Run: headless pygame with SDL's dummy video driver; simulated clock (each Clock.tick advances the game by its frame time, no real sleeping); random seed 0; keys injected as events and as key.get_pressed() state; no mouse input.
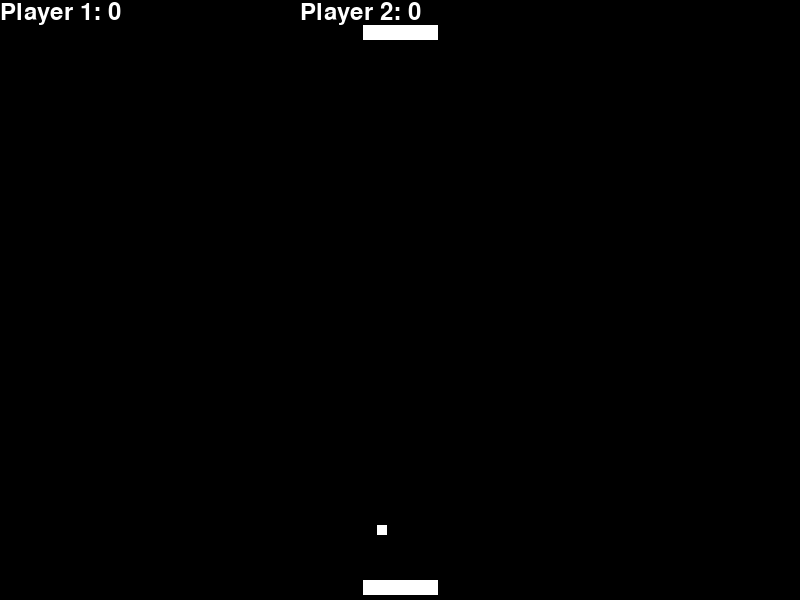
Frame 1 of 4 · flips 1–60 · no input
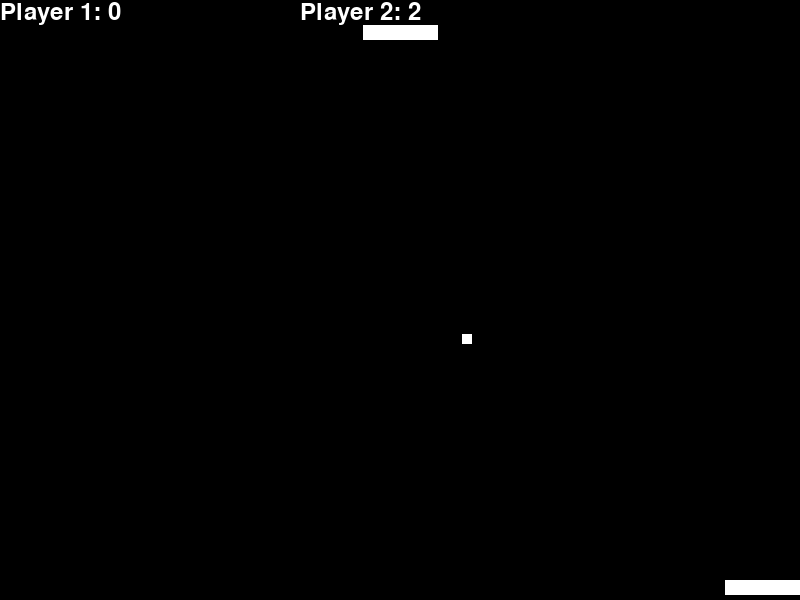
Frame 2 of 4 · flips 61–180 · tapped SPACE, RETURN · held RIGHT (→), D
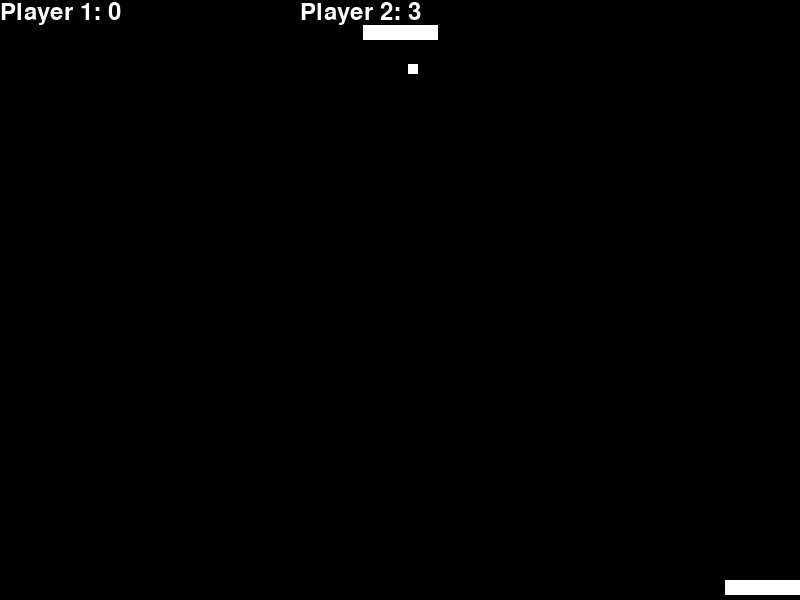
Frame 3 of 4 · flips 181–300 · held DOWN (↓), S
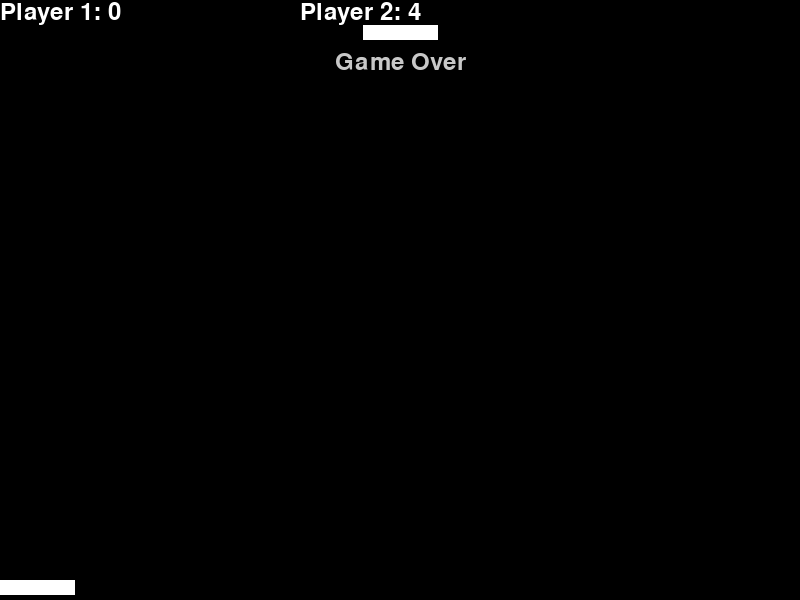
Frame 4 of 4 · flips 301–420 · held LEFT (←), A, UP (↑), W

The pygame program that drew these frames:

import math
import pygame
import random

# Define some colors
BLACK = (0, 0, 0)
WHITE = (255, 255, 255)


# This class represents the ball
# It derives from the "Sprite" class in Pygame
class Ball(pygame.sprite.Sprite):

    # Constructor. Pass in the color of the block, and its x and y position
    def __init__(self):
        # Call the parent class (Sprite) constructor
        super().__init__()

        # Create the image of the ball
        self.image = pygame.Surface([10, 10])

        # Color the ball
        self.image.fill(WHITE)

        # Get a rectangle object that shows where our image is
        self.rect = self.image.get_rect()

        # Get attributes for the height/width of the screen
        self.screenheight = pygame.display.get_surface().get_height()
        self.screenwidth = pygame.display.get_surface().get_width()

        # Speed in pixels per cycle
        self.speed = 0

        # Floating point representation of where the ball is
        self.x = 0
        self.y = 0

        # Direction of ball in degrees
        self.direction = 0

        # Height and width of the ball
        self.width = 10
        self.height = 10

        # Set the initial ball speed and position
        self.reset()

    def reset(self):
        self.x = random.randrange(50, 750)
        self.y = 350.0
        self.speed = 8.0

        # Direction of ball (in degrees)
        self.direction = random.randrange(-45, 45)

        # Flip a 'coin'
        if random.randrange(2) == 0:
            # Reverse ball direction, let the other guy get it first
            self.direction += 180
            self.y = 50

    # This function will bounce the ball off a horizontal surface (not a vertical one)
    def bounce(self, diff):
        self.direction = (180 - self.direction) % 360
        self.direction -= diff

        # Speed the ball up
        self.speed *= 1.1

    # Update the position of the ball
    def update(self):
        # Sine and Cosine work in degrees, so we have to convert them
        direction_radians = math.radians(self.direction)

        # Change the position (x and y) according to the speed and direction
        self.x += self.speed * math.sin(direction_radians)
        self.y -= self.speed * math.cos(direction_radians)

        # Move the image to where our x and y are
        self.rect.x = self.x
        self.rect.y = self.y

        # Do we bounce off the left of the screen?
        if self.x <= 0:
            self.direction = (360 - self.direction) % 360
            # self.x=1

        # Do we bounce of the right side of the screen?
        if self.x > self.screenwidth - self.width:
            self.direction = (360 - self.direction) % 360


# This class represents the bar at the bottom that the player controls

class Player(pygame.sprite.Sprite):
    # Constructor function
    def __init__(self, y_pos: int):
        # Call the parent's constructor
        super().__init__()

        self.width = 75
        self.height = 15
        self.image = pygame.Surface([self.width, self.height])
        self.image.fill(WHITE)

        # Make our top-left corner the passed-in location.
        self.rect = self.image.get_rect()
        self.screenheight = pygame.display.get_surface().get_height()
        self.screenwidth = pygame.display.get_surface().get_width()

        self.rect.x = (self.screenwidth - self.width)/2
        self.rect.y = y_pos

    # Update the player
    def update(self, direction: int):
        # This gets the position of the axis on the game controller
        # It returns a number between -1.0 and +1.0
        horiz_axis_pos = direction

        # Move x according to the axis. We multiply by 15 to speed up the movement.
        self.rect.x = int(self.rect.x + horiz_axis_pos * 15)

        # Make sure we don't push the player paddle off the right side of the screen
        if self.rect.x > self.screenwidth - self.width:
            self.rect.x = self.screenwidth - self.width
        elif self.rect.x < 0:
            self.rect.x = 0


score1 = 0
score2 = 0

# Call this function so the Pygame library can initialize itself
pygame.init()

# Create an 800x600 sized screen
screen = pygame.display.set_mode([800, 600])

# Set the title of the window
pygame.display.set_caption('Pong')

# Enable this to make the mouse disappear when over our window
pygame.mouse.set_visible(0)

# This is a font we use to draw text on the screen (size 36)
font = pygame.font.Font(None, 36)

# Create a surface we can draw on
background = pygame.Surface(screen.get_size())

# Create the ball
ball = Ball()
# Create a group of 1 ball (used in checking collisions)
balls = pygame.sprite.Group()
balls.add(ball)

# Count the joysticks the computer has
# joystick_count = pygame.joystick.get_count()
# if joystick_count < 1:
#     # No joysticks!
#     print("Error, I didn't find enough joysticks.")
#     pygame.quit()
#     exit()
# else:
#     # Use joystick #0 and initialize it
#     joystick1 = pygame.key.Joystick(0)
#     joystick1.init()
#     joystick2 = pygame.joystick.Joystick(1)
#     joystick2.init()

# Create the player paddle object
player1 = Player(580)
player2 = Player(25)

movingsprites = pygame.sprite.Group()
movingsprites.add(player1)
movingsprites.add(player2)
movingsprites.add(ball)

clock = pygame.time.Clock()
done = False
exit_program = False

while not exit_program:

    # Clear the screen
    screen.fill(BLACK)

    for event in pygame.event.get():
        if event.type == pygame.QUIT:
            exit_program = True

    # Stop the game if there is an imbalance of 3 points
    if abs(score1 - score2) > 3:
        done = True

    if not done:
        # Update the player and ball positions
        key_state = pygame.key.get_pressed()
        player1.update(key_state[pygame.K_RIGHT] - key_state[pygame.K_LEFT])
        player2.update(key_state[pygame.K_x] - key_state[pygame.K_z])
        ball.update()

    # If we are done, print game over
    if done:
        text = font.render("Game Over", 1, (200, 200, 200))
        textpos = text.get_rect(centerx=background.get_width() / 2)
        textpos.top = 50
        screen.blit(text, textpos)

    if ball.y < 0:
        score1 += 1
        ball.reset()
    elif ball.y > 600:
        score2 += 1
        ball.reset()

    # See if the ball hits the player paddle
    if pygame.sprite.spritecollide(player1, balls, False):
        # The 'diff' lets you try to bounce the ball left or right depending where on the paddle you hit it
        diff = (player1.rect.x + player1.width / 2) - (ball.rect.x + ball.width / 2)

        # Set the ball's y position in case we hit the ball on the edge of the paddle
        ball.y = 570
        ball.bounce(diff)


    # See if the ball hits the player paddle
    if pygame.sprite.spritecollide(player2, balls, False):
        # The 'diff' lets you try to bounce the ball left or right depending where on the paddle you hit it
        diff = (player2.rect.x + player2.width / 2) - (ball.rect.x + ball.width / 2)

        # Set the ball's y position in case we hit the ball on the edge of the paddle
        ball.y = 40
        ball.bounce(diff)

    # Print the score
    scoreprint = "Player 1: " + str(score1)
    text = font.render(scoreprint, 1, WHITE)
    textpos = (0, 0)
    screen.blit(text, textpos)

    scoreprint = "Player 2: " + str(score2)
    text = font.render(scoreprint, 1, WHITE)
    textpos = (300, 0)
    screen.blit(text, textpos)

    # Draw Everything
    movingsprites.draw(screen)

    # Update the screen
    pygame.display.flip()

    clock.tick(30)

pygame.quit()
